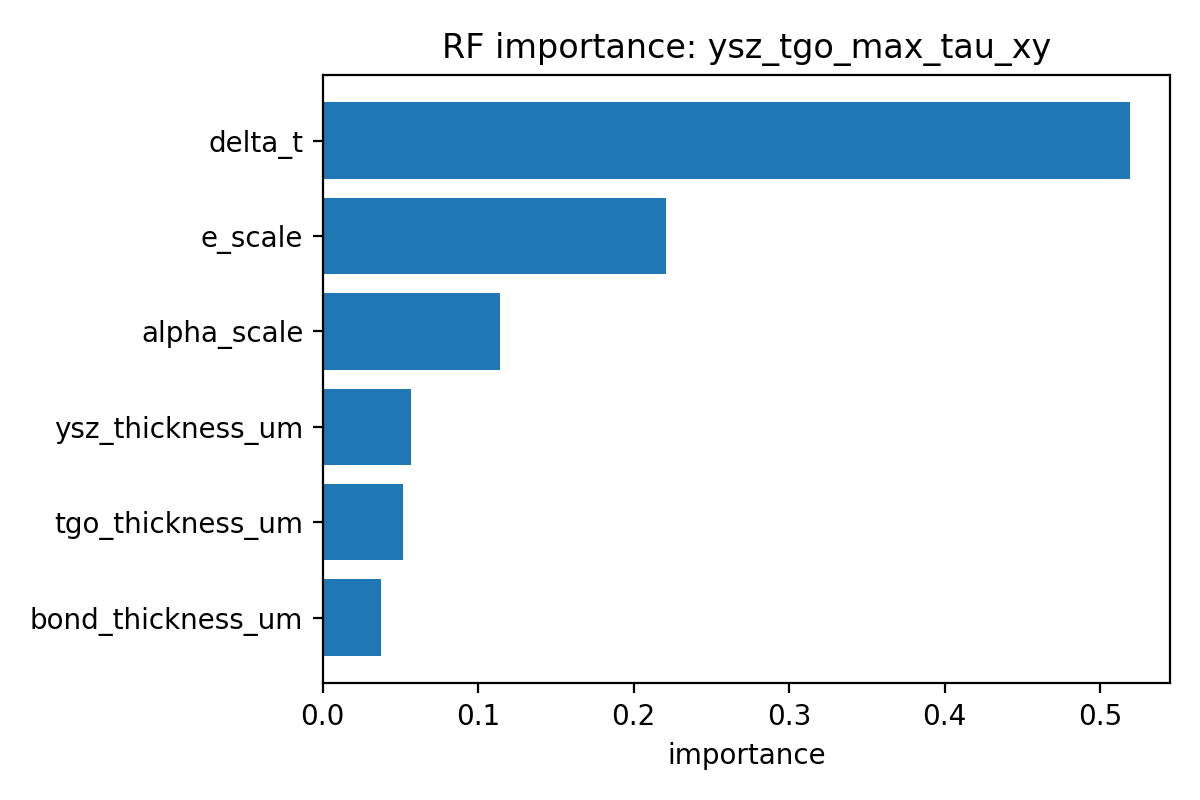

Values plotted in this chart, from the file beside it:
feature, importance
delta_t, 0.5191
e_scale, 0.221
alpha_scale, 0.1141
ysz_thickness_um, 0.05672
tgo_thickness_um, 0.05173
bond_thickness_um, 0.03731
